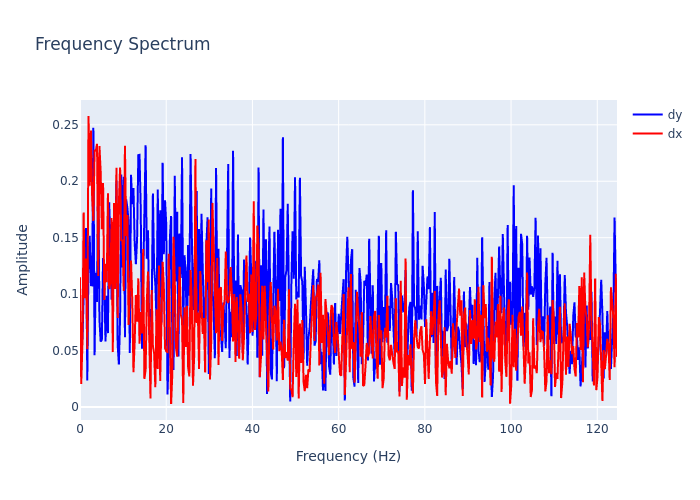

Values plotted in this chart, from the file beside it:
, frequency, dx, dy
0, 0.0, 0.1148, 0.04095
1, 0.2818, 0.0203, 0.06911
2, 0.5637, 0.05613, 0.05986
3, 0.8455, 0.1724, 0.1109
4, 1.127, 0.0963, 0.1375
5, 1.409, 0.1314, 0.1586
6, 1.691, 0.05121, 0.0234
7, 1.973, 0.2578, 0.133
8, 2.255, 0.1961, 0.1517
9, 2.537, 0.2449, 0.1079
10, 2.818, 0.1861, 0.1077
11, 3.1, 0.1649, 0.2473
12, 3.382, 0.2277, 0.04577
13, 3.664, 0.2267, 0.119
14, 3.946, 0.2332, 0.093
15, 4.228, 0.116, 0.2108
16, 4.51, 0.2313, 0.07761
17, 4.791, 0.2087, 0.05797
18, 5.073, 0.1575, 0.05953
19, 5.355, 0.1984, 0.132
20, 5.637, 0.09484, 0.1085
21, 5.919, 0.1268, 0.05808
22, 6.201, 0.1106, 0.09857
23, 6.483, 0.1893, 0.06544
24, 6.764, 0.1044, 0.1813
25, 7.046, 0.11, 0.1487
26, 7.328, 0.1675, 0.09517
27, 7.61, 0.0486, 0.09786
28, 7.892, 0.1807, 0.1543
29, 8.174, 0.1045, 0.1478
30, 8.455, 0.212, 0.2007
31, 8.737, 0.07886, 0.05505
32, 9.019, 0.1807, 0.03759
33, 9.301, 0.2122, 0.07949
34, 9.583, 0.1476, 0.2059
35, 9.865, 0.1475, 0.1237
36, 10.15, 0.1028, 0.2041
37, 10.43, 0.2315, 0.06173
38, 10.71, 0.1515, 0.184
39, 10.99, 0.1701, 0.1764
40, 11.27, 0.07263, 0.164
41, 11.56, 0.1065, 0.04787
42, 11.84, 0.1298, 0.2057
43, 12.12, 0.09467, 0.1797
44, 12.4, 0.03081, 0.1939
45, 12.68, 0.05765, 0.1453
46, 12.97, 0.09924, 0.1265
47, 13.25, 0.07563, 0.149
48, 13.53, 0.1139, 0.2231
49, 13.81, 0.056, 0.2234
50, 14.09, 0.08405, 0.1748
51, 14.37, 0.06512, 0.05155
52, 14.66, 0.1401, 0.1106
53, 14.94, 0.02487, 0.1593
54, 15.22, 0.03281, 0.2318
55, 15.5, 0.09354, 0.1314
56, 15.78, 0.12, 0.1565
57, 16.07, 0.06258, 0.0637
58, 16.35, 0.007468, 0.08662
59, 16.63, 0.1036, 0.08341
... 383 more rows
